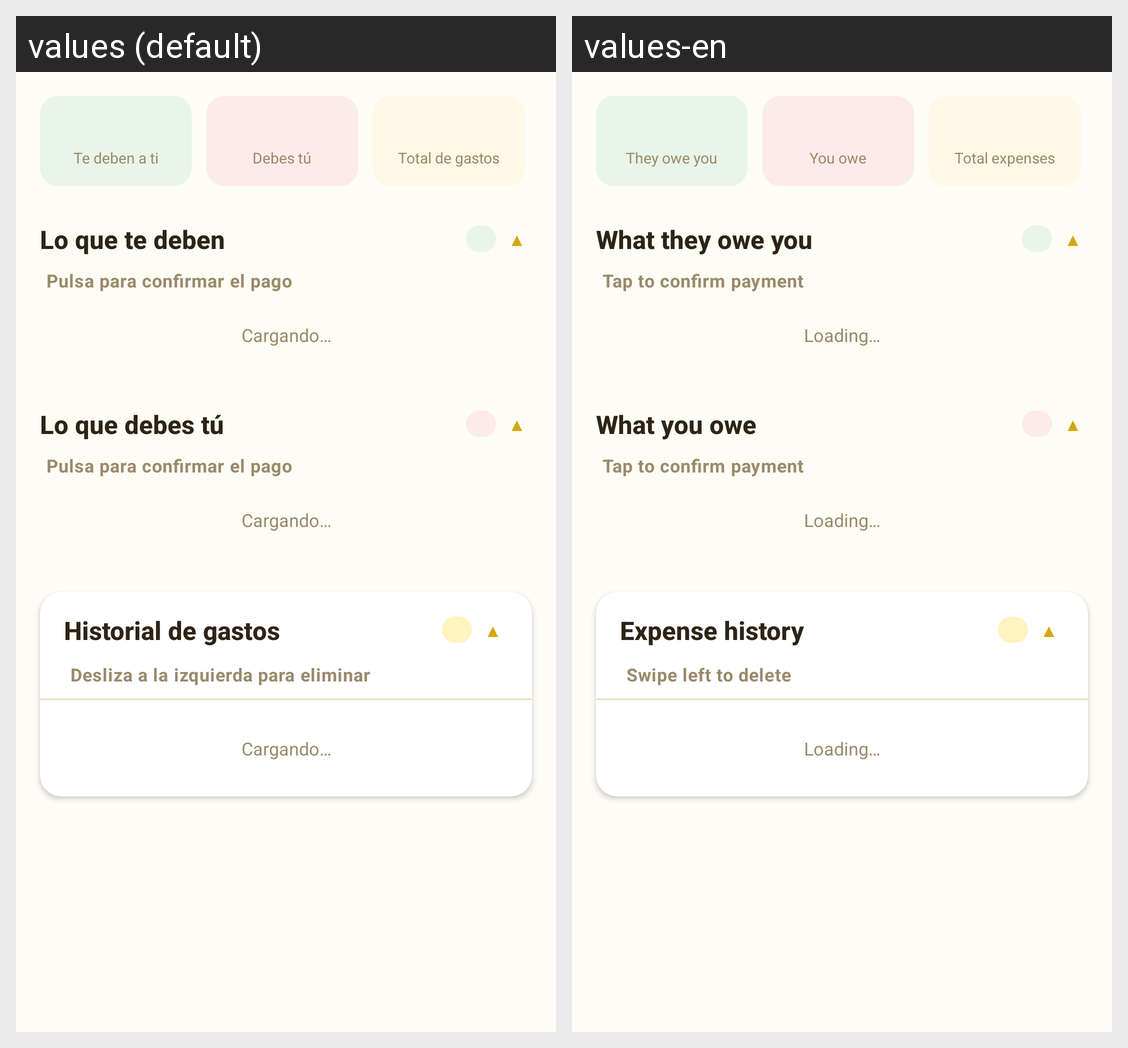

The Android screen above is rendered under two locales of the same app. Produce the string resources it draws, with the default and per-locale values.
Android screen res/layout/fragment4_cartera.xml rendered under 2 locales, left to right: values (default), values-en. Device: Nexus 5 (rendered at 1080×1920; each locale shown at half size, 540×960, under a caption strip naming it); theme Theme.HomneyApp.
Strings drawn on this screen, with the default value and each locale's value (text and hints the layout hard-codes, and strings that could not be matched under every locale, appear in the picture but are not listed):

te_deben_a_ti
  values: Te deben a ti
  values-en: They owe you

debes_t
  values: Debes tú
  values-en: You owe

total_de_gastos
  values: Total de gastos
  values-en: Total expenses

lo_que_te_deben_title
  values: Lo que te deben
  values-en: What they owe you

pulsa_para_confirmar_el_pago
  values: Pulsa para confirmar el pago
  values-en: Tap to confirm payment

cargando
  values: Cargando…
  values-en: Loading…

lo_que_debes_t
  values: Lo que debes tú
  values-en: What you owe

historial_de_gastos_title
  values: Historial de gastos
  values-en: Expense history

desliza_a_la_izquierda_para_eliminar
  values: Desliza a la izquierda para eliminar
  values-en: Swipe left to delete
